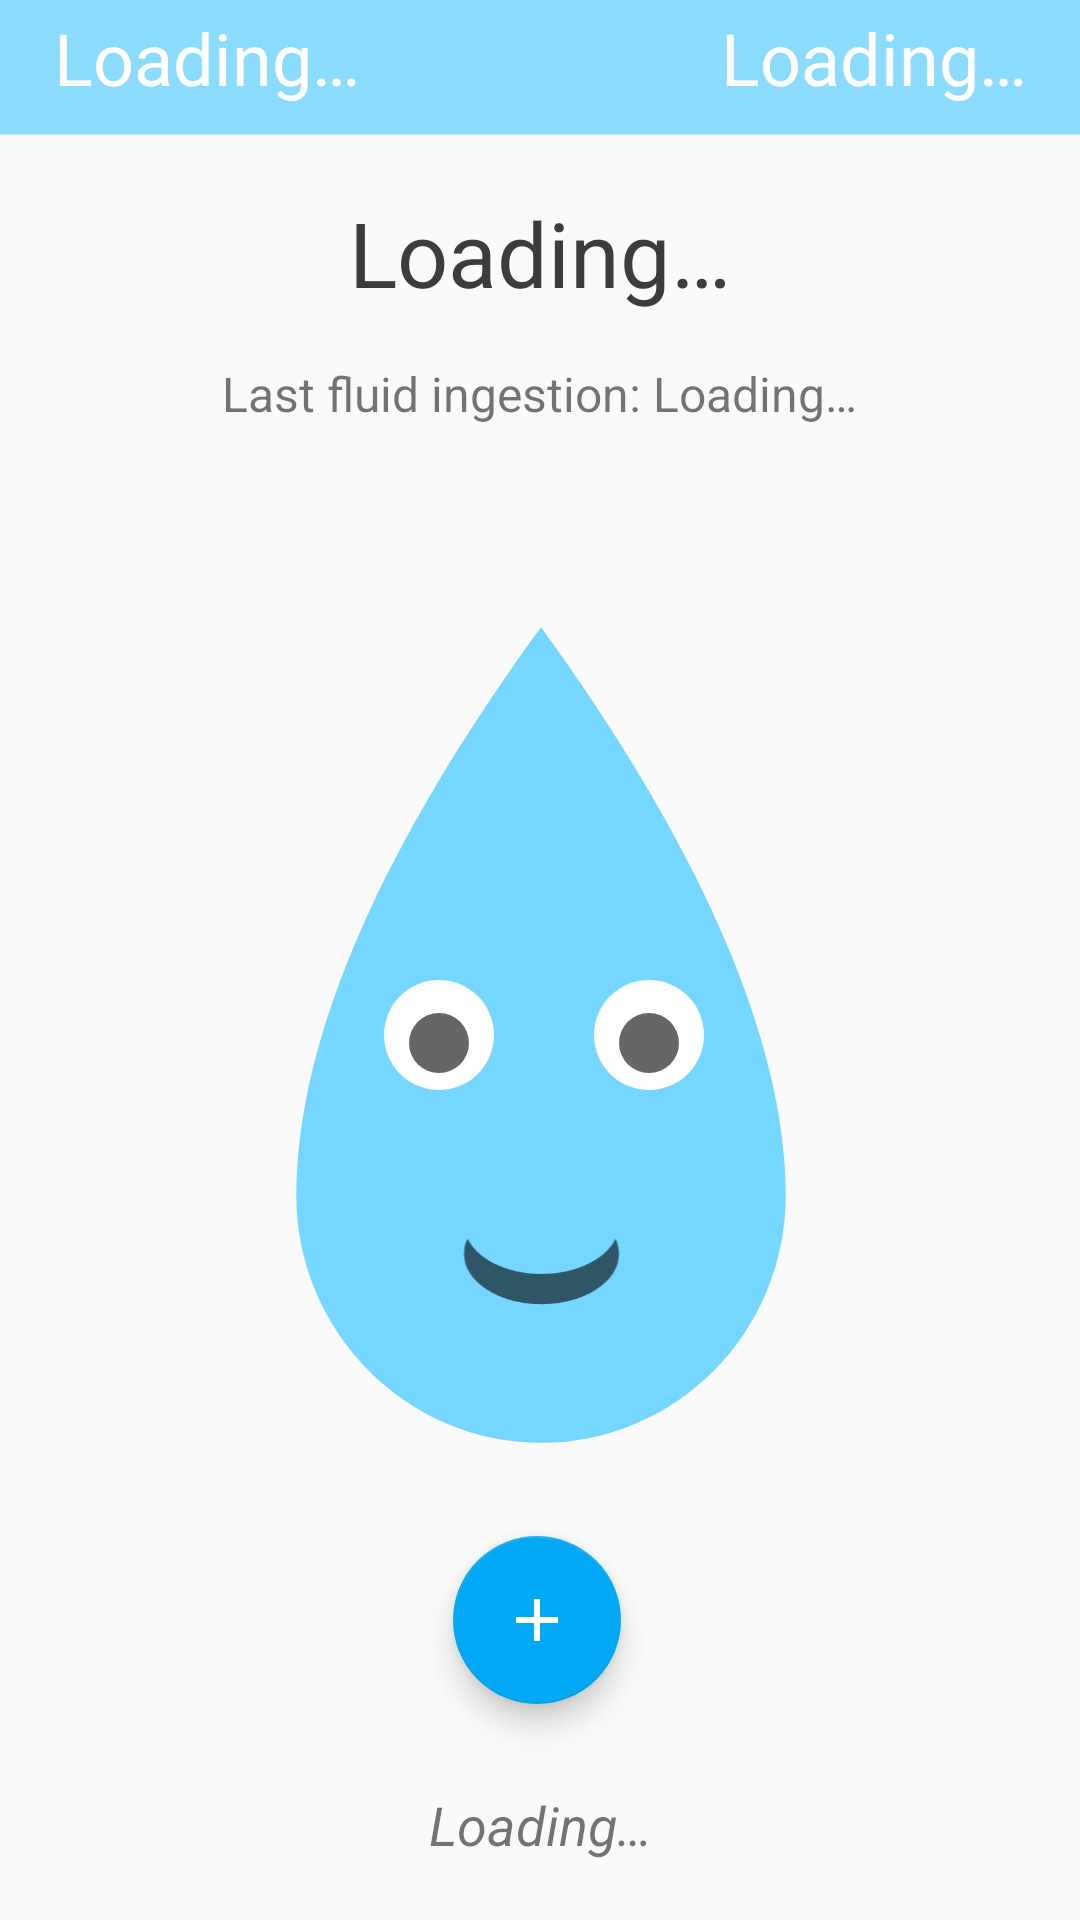

The Android layout XML behind this screen, and the referenced resources:
<!-- AndroidManifest.xml: application theme AppTheme -->
<!-- res/layout/fragment_home.xml -->
<?xml version="1.0" encoding="utf-8"?>
<androidx.constraintlayout.widget.ConstraintLayout xmlns:android="http://schemas.android.com/apk/res/android"
  xmlns:app="http://schemas.android.com/apk/res-auto"
  android:layout_width="match_parent"
  android:layout_height="match_parent">

  <ImageView
    android:id="@+id/statusMascot"
    android:layout_width="290dp"
    android:layout_height="306dp"
    android:contentDescription="@string/status_mascot_content_description"
    app:layout_constraintEnd_toStartOf="@+id/rightPaddingGuideline"
    app:layout_constraintStart_toStartOf="@+id/leftPaddingGuideline"
    app:layout_constraintTop_toTopOf="@+id/mascotGuideline"
    app:srcCompat="@drawable/ic_droplet_64" />
  <ImageView
    android:id="@+id/statusMascotLeftEyeBackground"
    android:layout_width="46dp"
    android:layout_height="44dp"
    android:layout_marginEnd="12dp"
    android:contentDescription="@string/status_mascot_left_eye_background_content_description"
    app:layout_constraintBottom_toBottomOf="@+id/statusMascot"
    app:layout_constraintEnd_toStartOf="@+id/verticalMiddleGuideline"
    app:layout_constraintTop_toTopOf="@+id/statusMascot"
    app:srcCompat="@drawable/ic_droplet_eye_background_24" />
  <ImageView
    android:id="@+id/statusMascotLeftEye"
    android:layout_width="wrap_content"
    android:layout_height="wrap_content"
    android:layout_marginTop="5dp"
    android:contentDescription="@string/status_mascot_left_eye_content_description"
    app:layout_constraintBottom_toBottomOf="@+id/statusMascotLeftEyeBackground"
    app:layout_constraintEnd_toEndOf="@+id/statusMascotLeftEyeBackground"
    app:layout_constraintStart_toStartOf="@+id/statusMascotLeftEyeBackground"
    app:layout_constraintTop_toTopOf="@+id/statusMascotLeftEyeBackground"
    app:srcCompat="@drawable/ic_droplet_eye_24" />
  <ImageView
    android:id="@+id/statusMascotRightEyeBackground"
    android:layout_width="46dp"
    android:layout_height="44dp"
    android:layout_marginStart="12dp"
    android:contentDescription="@string/status_mascot_right_eye_background_content_description"
    app:layout_constraintBottom_toBottomOf="@+id/statusMascot"
    app:layout_constraintStart_toStartOf="@+id/verticalMiddleGuideline"
    app:layout_constraintTop_toTopOf="@+id/statusMascot"
    app:srcCompat="@drawable/ic_droplet_eye_background_24" />
  <ImageView
    android:id="@+id/statusMascotRightEye"
    android:layout_width="wrap_content"
    android:layout_height="wrap_content"
    android:layout_marginTop="5dp"
    android:contentDescription="@string/status_mascot_right_eye_content_description"
    app:layout_constraintBottom_toBottomOf="@+id/statusMascotRightEyeBackground"
    app:layout_constraintEnd_toEndOf="@+id/statusMascotRightEyeBackground"
    app:layout_constraintStart_toStartOf="@+id/statusMascotRightEyeBackground"
    app:layout_constraintTop_toTopOf="@+id/statusMascotRightEyeBackground"
    app:srcCompat="@drawable/ic_droplet_eye_24" />
  <ImageView
    android:id="@+id/statusMascotMouth"
    android:layout_width="139dp"
    android:layout_height="62dp"
    android:contentDescription="@string/status_mascot_mouth_content_description"
    android:rotation="90"
    android:scaleX="0.65"
    app:layout_constraintBottom_toBottomOf="@+id/statusMascot"
    app:layout_constraintEnd_toEndOf="@+id/statusMascot"
    app:layout_constraintStart_toStartOf="@+id/statusMascot"
    app:layout_constraintTop_toTopOf="@+id/statusMascot"
    app:layout_constraintVertical_bias="0.819"
    app:srcCompat="@drawable/ic_baseline_brightness_3_24" />
  <ProgressBar
    android:id="@+id/hydrationProgressBar"
    style="@style/Widget.AppCompat.ProgressBar.Horizontal"
    android:layout_width="0dp"
    android:layout_height="0dp"
    android:progress="0"
    android:progressBackgroundTint="@color/colorAccentLight"
    android:progressBackgroundTintMode="src_over"
    android:progressTint="@color/colorAccent"
    android:scaleY="14"
    app:layout_constraintBottom_toTopOf="@+id/progressBarGuideline"
    app:layout_constraintEnd_toEndOf="parent"
    app:layout_constraintStart_toStartOf="parent"
    app:layout_constraintTop_toTopOf="parent" />
  <TextView
    android:id="@+id/ingestedLiquidAmount"
    android:layout_width="wrap_content"
    android:layout_height="wrap_content"
    android:text="@string/ingested_liquid_amount_default_value"
    android:textColor="#FFFFFF"
    android:textSize="24sp"
    app:layout_constraintBottom_toTopOf="@+id/progressBarGuideline"
    app:layout_constraintStart_toStartOf="@+id/leftPaddingGuideline"
    app:layout_constraintTop_toTopOf="parent" />
  <TextView
    android:id="@+id/targetLiquidAmount"
    android:layout_width="wrap_content"
    android:layout_height="wrap_content"
    android:text="@string/target_liquid_amount_default_value"
    android:textColor="#FFFFFF"
    android:textSize="24sp"
    app:layout_constraintBottom_toTopOf="@+id/progressBarGuideline"
    app:layout_constraintEnd_toStartOf="@+id/rightPaddingGuideline"
    app:layout_constraintTop_toTopOf="parent" />
  <TextView
    android:id="@+id/contextMessage"
    android:layout_width="0dp"
    android:layout_height="wrap_content"
    android:text="@string/context_message_default_value"
    android:textAlignment="center"
    android:textColor="@color/colorText"
    android:textSize="30sp"
    app:layout_constraintEnd_toStartOf="@+id/rightPaddingGuideline"
    app:layout_constraintHorizontal_bias="1.0"
    app:layout_constraintStart_toStartOf="@+id/leftPaddingGuideline"
    app:layout_constraintTop_toTopOf="@+id/contextualMessageGuideline" />
  <TextView
    android:id="@+id/lastIngestionMessage"
    android:layout_width="wrap_content"
    android:layout_height="wrap_content"
    android:layout_marginTop="16dp"
    android:text="@string/last_ingestion_default_value"
    android:textSize="16sp"
    app:layout_constraintEnd_toStartOf="@+id/rightPaddingGuideline"
    app:layout_constraintHorizontal_bias="0.497"
    app:layout_constraintStart_toStartOf="@+id/leftPaddingGuideline"
    app:layout_constraintTop_toBottomOf="@+id/contextMessage" />
  <com.google.android.material.floatingactionbutton.FloatingActionButton
    android:id="@+id/newHydrationRecordButton"
    android:layout_width="wrap_content"
    android:layout_height="wrap_content"
    android:clickable="true"
    app:backgroundTint="@color/colorPrimary"
    app:layout_constraintEnd_toStartOf="@+id/rightPaddingGuideline"
    app:layout_constraintHorizontal_bias="0.496"
    app:layout_constraintStart_toStartOf="@+id/leftPaddingGuideline"
    app:layout_constraintTop_toTopOf="@+id/actionButtonGuideline"
    app:srcCompat="@drawable/ic_baseline_add_24" />
  <TextView
    android:id="@+id/newHydrationRecordButtonHint"
    android:textStyle="italic"
    android:layout_width="0dp"
    android:layout_height="wrap_content"
    android:layout_marginTop="28dp"
    android:text="@string/action_button_hint_default_value"
    android:textAlignment="center"
    android:textSize="18sp"
    app:layout_constraintEnd_toStartOf="@+id/rightPaddingGuideline"
    app:layout_constraintStart_toStartOf="@+id/leftPaddingGuideline"
    app:layout_constraintTop_toBottomOf="@+id/newHydrationRecordButton" />
  <androidx.constraintlayout.widget.Guideline
    android:id="@+id/verticalMiddleGuideline"
    android:layout_width="wrap_content"
    android:layout_height="wrap_content"
    android:orientation="vertical"
    app:layout_constraintGuide_percent="0.50364965" />
  <androidx.constraintlayout.widget.Guideline
    android:id="@+id/rightPaddingGuideline"
    android:layout_width="wrap_content"
    android:layout_height="wrap_content"
    android:orientation="vertical"
    app:layout_constraintGuide_percent="0.9513382" />
  <androidx.constraintlayout.widget.Guideline
    android:id="@+id/leftPaddingGuideline"
    android:layout_width="wrap_content"
    android:layout_height="wrap_content"
    android:orientation="vertical"
    app:layout_constraintGuide_percent="0.05" />
  <androidx.constraintlayout.widget.Guideline
    android:id="@+id/progressBarGuideline"
    android:layout_width="wrap_content"
    android:layout_height="wrap_content"
    android:orientation="horizontal"
    app:layout_constraintGuide_percent="0.06" />
  <androidx.constraintlayout.widget.Guideline
    android:id="@+id/contextualMessageGuideline"
    android:layout_width="wrap_content"
    android:layout_height="wrap_content"
    android:orientation="horizontal"
    app:layout_constraintGuide_percent="0.1" />
  <androidx.constraintlayout.widget.Guideline
    android:id="@+id/mascotGuideline"
    android:layout_width="wrap_content"
    android:layout_height="wrap_content"
    android:orientation="horizontal"
    app:layout_constraintGuide_percent="0.3" />
  <androidx.constraintlayout.widget.Guideline
    android:id="@+id/actionButtonGuideline"
    android:layout_width="wrap_content"
    android:layout_height="wrap_content"
    android:orientation="horizontal"
    app:layout_constraintGuide_percent="0.8" />

</androidx.constraintlayout.widget.ConstraintLayout>
<!-- resources referenced by this layout -->
<resources>
  <color name="colorAccent">#34BFFD</color>
  <color name="colorAccentLight">#8BDBFF</color>
  <color name="colorPrimary">#03A9F4</color>
  <color name="colorText">#3C3C3C</color>
  <!-- drawable ic_baseline_add_24 (drawable) -->
  <vector android:height="24dp" android:tint="#FFFFFF"
      android:viewportHeight="24" android:viewportWidth="24"
      android:width="24dp" xmlns:android="http://schemas.android.com/apk/res/android">
      <path android:fillColor="@android:color/white" android:pathData="M19,13h-6v6h-2v-6H5v-2h6V5h2v6h6v2z"/>
  </vector>
  <!-- drawable ic_baseline_brightness_3_24 (drawable) -->
  <vector xmlns:android="http://schemas.android.com/apk/res/android"
      android:width="24dp"
      android:height="24dp"
      android:viewportWidth="24"
      android:viewportHeight="24"
      android:tint="?attr/colorControlNormal">
    <path
        android:fillColor="@android:color/white"
        android:pathData="M9,2c-1.05,0 -2.05,0.16 -3,0.46 4.06,1.27 7,5.06 7,9.54 0,4.48 -2.94,8.27 -7,9.54 0.95,0.3 1.95,0.46 3,0.46 5.52,0 10,-4.48 10,-10S14.52,2 9,2z"/>
  </vector>
  <!-- drawable ic_droplet_64 (drawable) -->
  <vector xmlns:android="http://schemas.android.com/apk/res/android"
      android:width="64dp"
      android:height="64dp"
      android:viewportWidth="64"
      android:viewportHeight="64">
    <path
        android:pathData="M32,2C20.6,17.6 14,32 14,43.8c0,10 8.1,18.2 18,18.2c9.9,0 18,-8.1 18,-18.2C50,32 43.2,17.4 32,2z"
        android:fillColor="#75d6ff"/>
  </vector>
  <!-- drawable ic_droplet_eye_24 (drawable) -->
  <vector xmlns:android="http://schemas.android.com/apk/res/android"
      android:width="24dp"
      android:height="24dp"
      android:viewportWidth="24"
      android:viewportHeight="24"
      android:tint="?attr/colorControlNormal">
    <path
        android:fillColor="@android:color/white"
        android:pathData="M12,12m-10,0a10,10 0,1 1,20 0a10,10 0,1 1,-20 0"/>
  </vector>
  <!-- drawable ic_droplet_eye_background_24 (drawable) -->
  <vector android:height="24dp" android:tint="#FFFFFF"
      android:viewportHeight="24" android:viewportWidth="24"
      android:width="24dp" xmlns:android="http://schemas.android.com/apk/res/android">
      <path android:fillColor="@android:color/white" android:pathData="M12,12m-10,0a10,10 0,1 1,20 0a10,10 0,1 1,-20 0"/>
  </vector>
  <string name="action_button_hint_default_value">Loading…</string>
  <string name="context_message_default_value">Loading…</string>
  <string name="ingested_liquid_amount_default_value">Loading…</string>
  <string name="last_ingestion_default_value">Last fluid ingestion: Loading…</string>
  <string name="status_mascot_content_description">A water droplet, the app\'s mascot</string>
  <string name="status_mascot_left_eye_background_content_description">Droplet left eyeball</string>
  <string name="status_mascot_left_eye_content_description">Droplet left iris</string>
  <string name="status_mascot_mouth_content_description">Droplet mouth</string>
  <string name="status_mascot_right_eye_background_content_description">Droplet right eyeball</string>
  <string name="status_mascot_right_eye_content_description">Droplet right iris</string>
  <string name="target_liquid_amount_default_value">Loading…</string>
  <style name="AppTheme" parent="Theme.AppCompat.Light.DarkActionBar">
          
          <item name="colorPrimary">@color/colorPrimary</item>
          <item name="colorPrimaryDark">@color/colorPrimaryDark</item>
          <item name="colorAccent">@color/colorAccent</item>
      </style>
  <color name="colorPrimaryDark">#03A9F4</color>
</resources>
